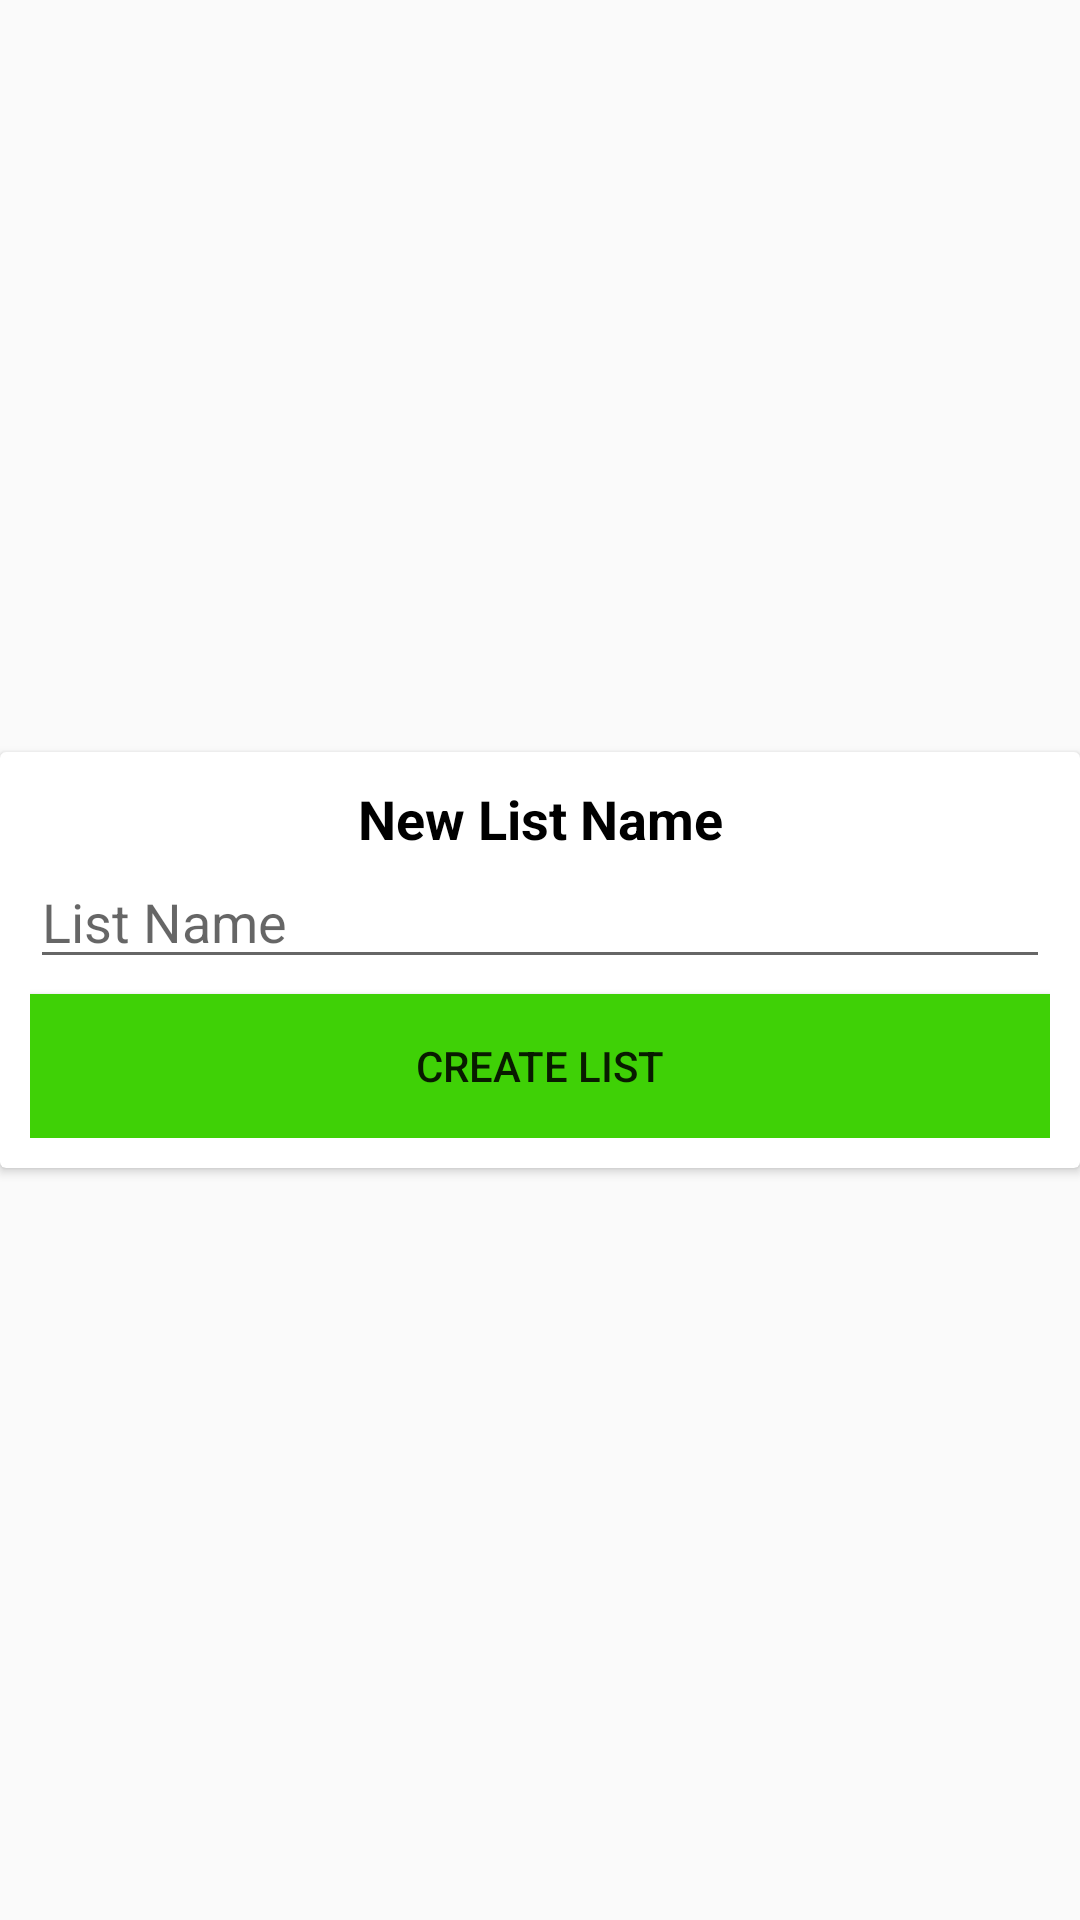

Reconstruct the res/layout file that produces this screen, plus the resources it refers to.
<!-- AndroidManifest.xml: application theme Theme.ShoppingList -->
<!-- res/layout/new_list_dialog.xml -->
<?xml version="1.0" encoding="utf-8"?>
<androidx.constraintlayout.widget.ConstraintLayout
    xmlns:android="http://schemas.android.com/apk/res/android"
    xmlns:app="http://schemas.android.com/apk/res-auto"
    android:layout_width="match_parent"
    android:layout_height="wrap_content">

    <androidx.cardview.widget.CardView
        android:layout_width="0dp"
        android:layout_height="wrap_content"
        app:layout_constraintBottom_toBottomOf="parent"
        app:layout_constraintEnd_toEndOf="parent"
        app:layout_constraintStart_toStartOf="parent"
        app:layout_constraintTop_toTopOf="parent">

        <LinearLayout
            android:layout_width="match_parent"
            android:layout_height="wrap_content"
            android:orientation="vertical"
            android:padding="10dp">

            <TextView
                android:id="@+id/textView"
                android:layout_width="match_parent"
                android:layout_height="wrap_content"
                android:gravity="center"
                android:text="@string/new_list"
                android:textColor="@color/black"
                android:textSize="18sp"
                android:textStyle="bold" />

            <EditText
                android:id="@+id/edNewLIstName"
                android:layout_width="match_parent"
                android:layout_height="wrap_content"
                android:ems="10"
                android:hint="@string/list_name"
                android:inputType="text"
                android:autofillHints="" />

            <Button
                android:id="@+id/bCreate"
                android:layout_width="match_parent"
                android:layout_height="wrap_content"
                android:layout_marginTop="5dp"
                android:background="@color/picker_green"
                android:text="@string/create_list" />
        </LinearLayout>

    </androidx.cardview.widget.CardView>

</androidx.constraintlayout.widget.ConstraintLayout>
<!-- resources referenced by this layout -->
<resources>
  <color name="black">#FF000000</color>
  <color name="picker_green">#3FD106</color>
  <string name="create_list">Create List</string>
  <string name="list_name">List Name</string>
  <string name="new_list">New List Name</string>
  <style name="Theme.ShoppingList" parent="Theme.AppCompat.DayNight.DarkActionBar">
          <item name="colorPrimary">@color/green_main</item>
          <item name="colorPrimaryVariant">@color/green_main</item>
          <item name="android:windowFullscreen">true</item>
      </style>
  <color name="green_main">#368B04</color>
</resources>
